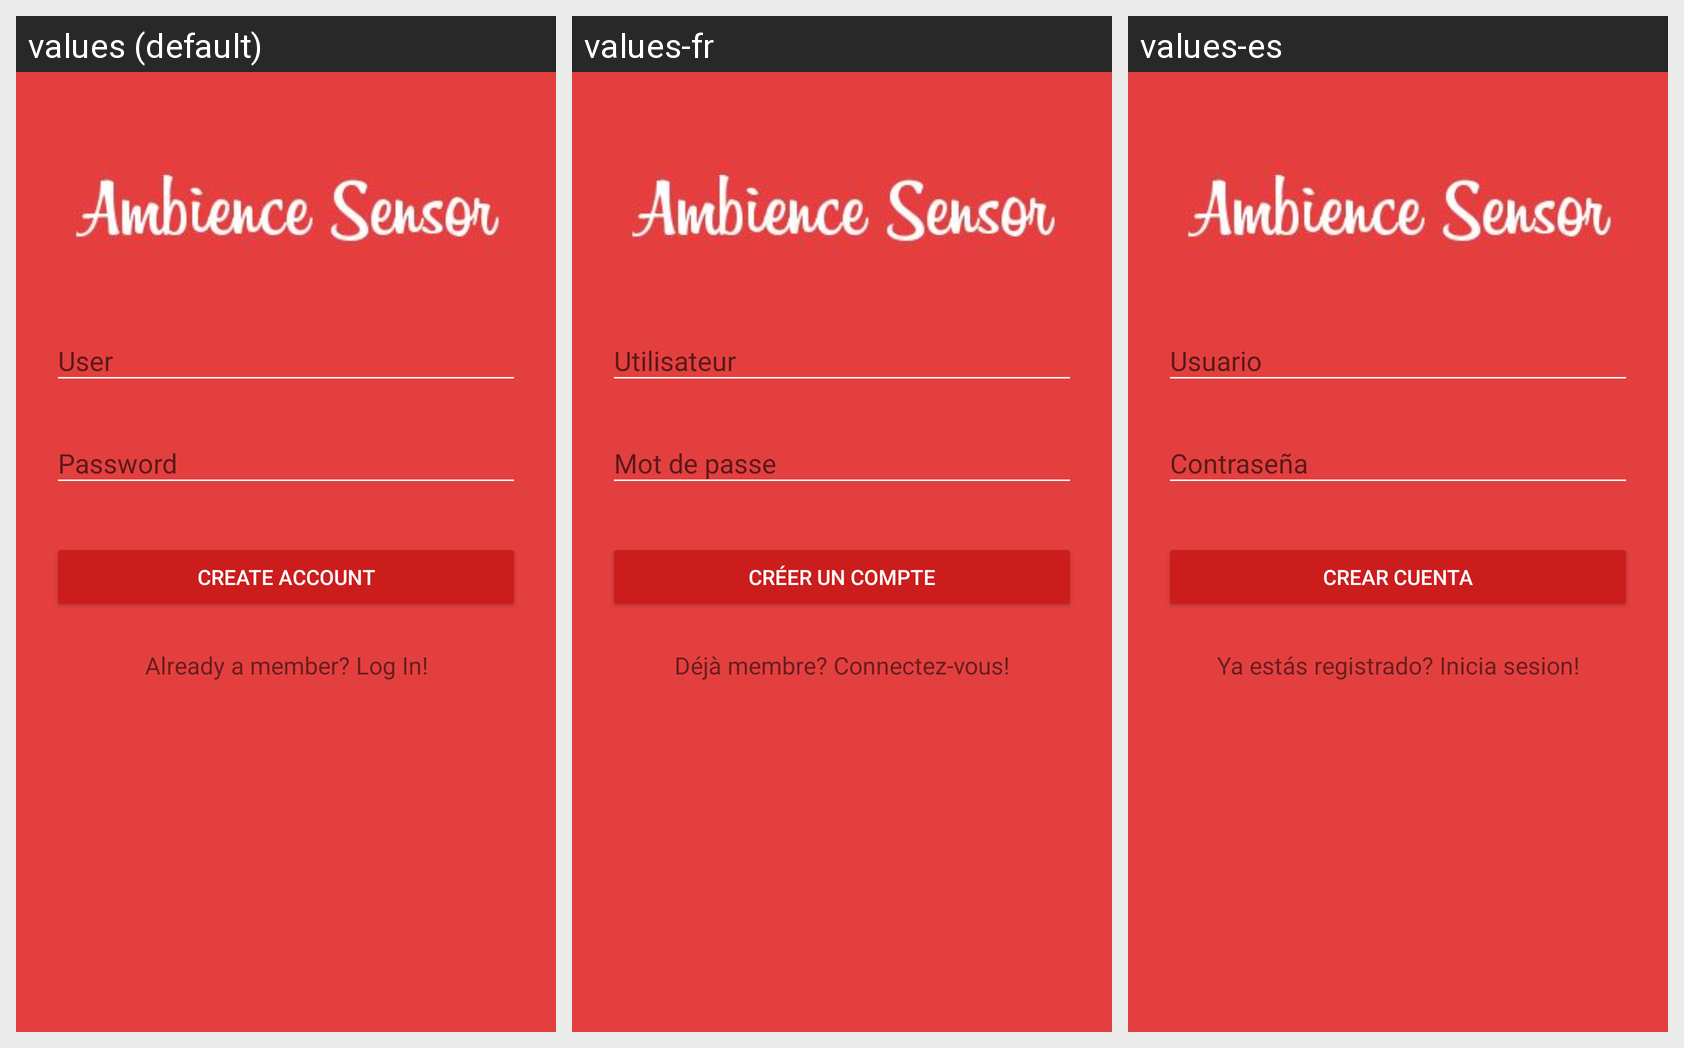

For this localized Android screen grid, give each drawn string resource with its value in every locale shown.
Android screen res/layout/activity_sign_up.xml rendered under 3 locales, left to right: values (default), values-fr, values-es. Device: Nexus 5 (rendered at 1080×1920; each locale shown at half size, 540×960, under a caption strip naming it); theme AppTheme.
Strings drawn on this screen, with the default value and each locale's value (text and hints the layout hard-codes, and strings that could not be matched under every locale, appear in the picture but are not listed):

CreateAcc
  values: Create Account
  values-fr: créer un compte
  values-es: Crear cuenta

membSI
  values: Already a member? Log In!
  values-fr: Déjà membre? Connectez-vous!
  values-es: Ya estás registrado? Inicia sesion!
